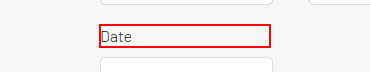
Task: Robotic Enterprise Framework
Workflow: Input Clients Details

Step 1: find the element 'Date'

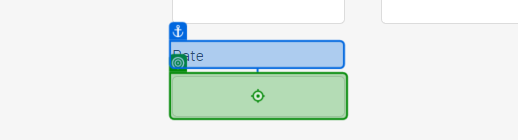
Step 2 [default]: type [DateOf] into the text box in window 'The Automation Challenge' (chrome.exe)

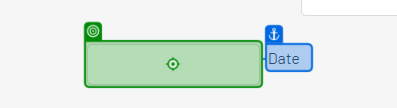
Step 3: type [DateOf] into the text box in window 'The Automation Challenge' (chrome.exe)

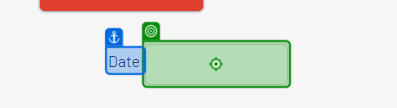
Step 4: type [DateOf] into the text box in window 'The Automation Challenge' (chrome.exe)
